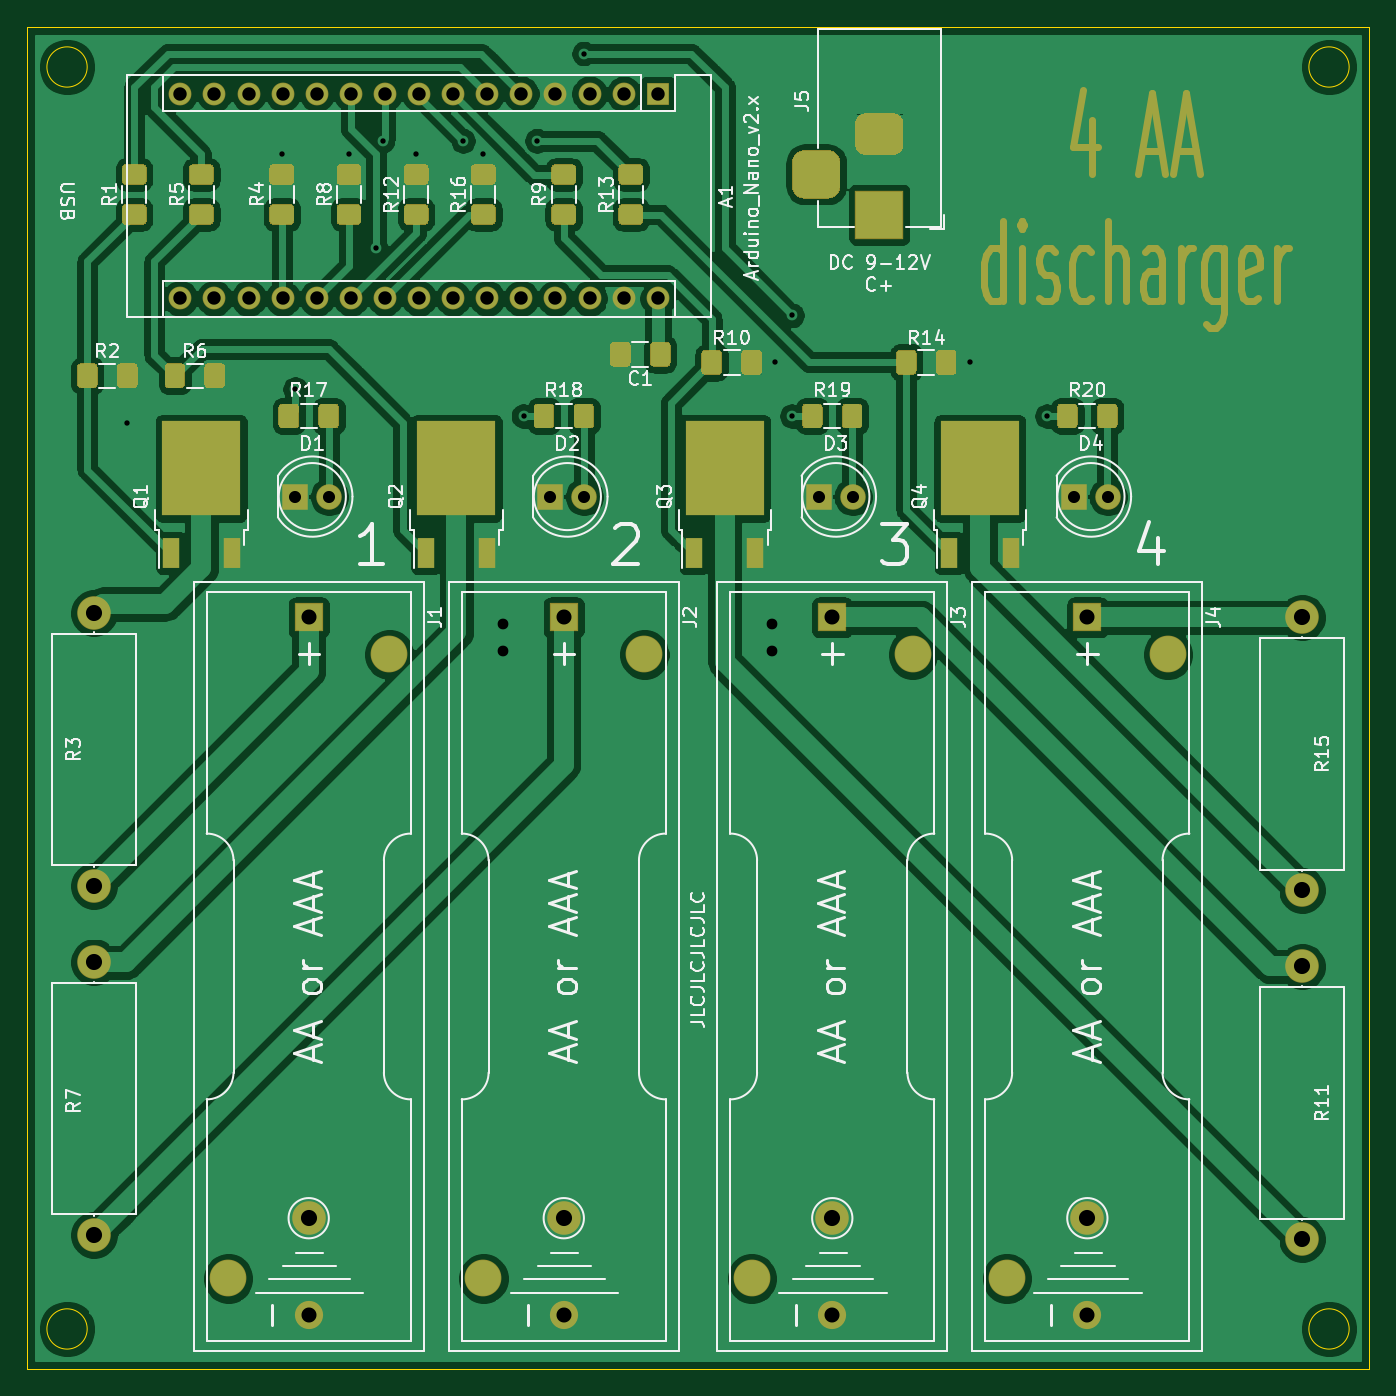
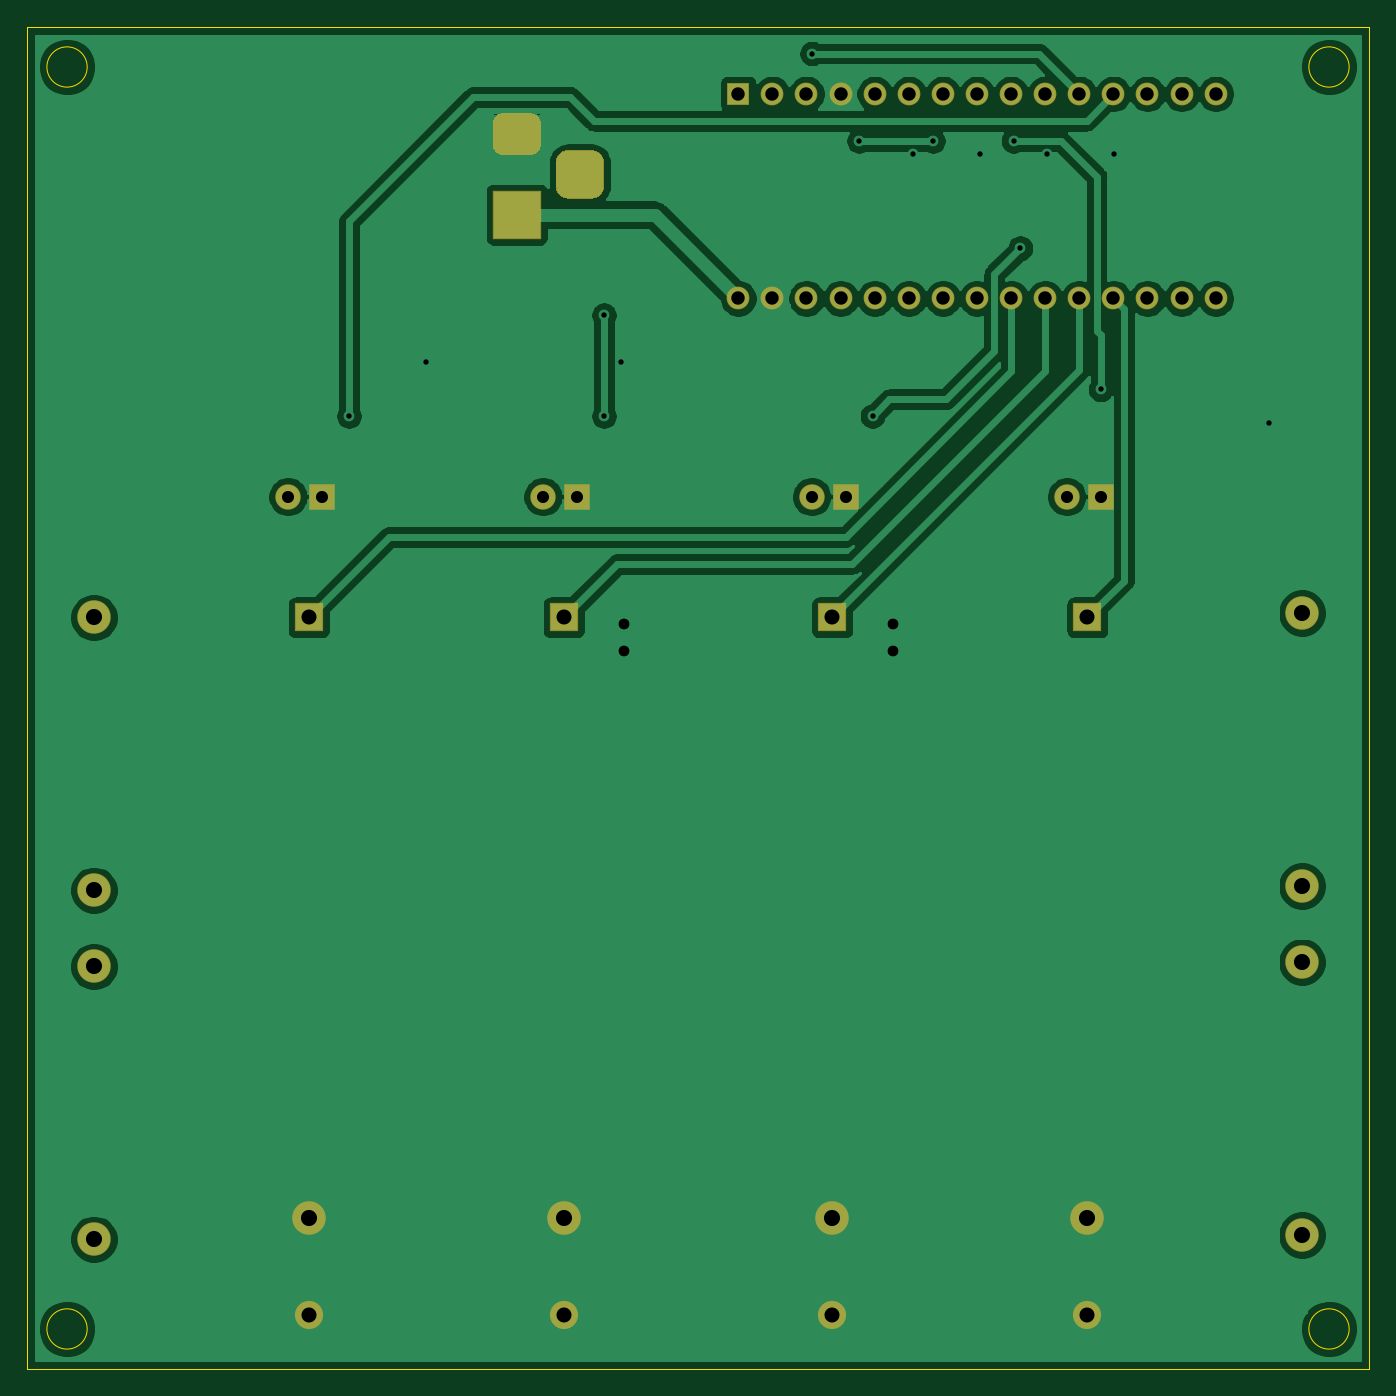
Circuit board: 11 layer files. Board 100.0 x 100.0 mm.
- bottom_copper: AA_discharger-B_Cu.gbr (114066 bytes)
- bottom_mask: AA_discharger-B_Mask.gbr (2991 bytes)
- paste: AA_discharger-B_Paste.gbr (500 bytes)
- bottom_silk: AA_discharger-B_SilkS.gbr (501 bytes)
- outline: AA_discharger-Edge_Cuts.gbr (1040 bytes)
- top_copper: AA_discharger-F_Cu.gbr (237880 bytes)
- top_mask: AA_discharger-F_Mask.gbr (18301 bytes)
- paste: AA_discharger-F_Paste.gbr (12665 bytes)
- top_silk: AA_discharger-F_SilkS.gbr (51799 bytes)
- drill: AA_discharger-NPTH.drl (273 bytes)
- drill: AA_discharger-PTH.drl (1516 bytes)

=== bottom_copper: AA_discharger-B_Cu.gbr (114066 bytes, source omitted) ===
=== bottom_mask: AA_discharger-B_Mask.gbr ===
G04 #@! TF.GenerationSoftware,KiCad,Pcbnew,(5.1.6)-1*
G04 #@! TF.CreationDate,2020-12-31T15:43:45+09:00*
G04 #@! TF.ProjectId,AA_discharger,41415f64-6973-4636-9861-726765722e6b,rev?*
G04 #@! TF.SameCoordinates,Original*
G04 #@! TF.FileFunction,Soldermask,Bot*
G04 #@! TF.FilePolarity,Negative*
%FSLAX46Y46*%
G04 Gerber Fmt 4.6, Leading zero omitted, Abs format (unit mm)*
G04 Created by KiCad (PCBNEW (5.1.6)-1) date 2020-12-31 15:43:45*
%MOMM*%
%LPD*%
G01*
G04 APERTURE LIST*
%ADD10C,2.500000*%
%ADD11R,3.600000X3.600000*%
%ADD12R,2.100000X2.100000*%
%ADD13C,2.100000*%
%ADD14O,2.500000X2.500000*%
%ADD15C,1.900000*%
%ADD16R,1.900000X1.900000*%
%ADD17O,1.700000X1.700000*%
%ADD18R,1.700000X1.700000*%
G04 APERTURE END LIST*
D10*
X129000000Y-138750000D03*
X110000000Y-138750000D03*
X71000000Y-138750000D03*
X90000000Y-138750000D03*
G36*
G01*
X107900000Y-59200000D02*
X109700000Y-59200000D01*
G75*
G02*
X110600000Y-60100000I0J-900000D01*
G01*
X110600000Y-61900000D01*
G75*
G02*
X109700000Y-62800000I-900000J0D01*
G01*
X107900000Y-62800000D01*
G75*
G02*
X107000000Y-61900000I0J900000D01*
G01*
X107000000Y-60100000D01*
G75*
G02*
X107900000Y-59200000I900000J0D01*
G01*
G37*
G36*
G01*
X112475000Y-56450000D02*
X114525000Y-56450000D01*
G75*
G02*
X115300000Y-57225000I0J-775000D01*
G01*
X115300000Y-58775000D01*
G75*
G02*
X114525000Y-59550000I-775000J0D01*
G01*
X112475000Y-59550000D01*
G75*
G02*
X111700000Y-58775000I0J775000D01*
G01*
X111700000Y-57225000D01*
G75*
G02*
X112475000Y-56450000I775000J0D01*
G01*
G37*
D11*
X113500000Y-64000000D03*
D12*
X71000000Y-94000000D03*
D13*
X71000000Y-145990000D03*
D14*
X145000000Y-114320000D03*
D10*
X145000000Y-94000000D03*
D14*
X145000000Y-140320000D03*
D10*
X145000000Y-120000000D03*
D14*
X55000000Y-119680000D03*
D10*
X55000000Y-140000000D03*
D14*
X55000000Y-93680000D03*
D10*
X55000000Y-114000000D03*
D12*
X129000000Y-94000000D03*
D13*
X129000000Y-145990000D03*
D12*
X110000000Y-94000000D03*
D13*
X110000000Y-145990000D03*
D12*
X90000000Y-94000000D03*
D13*
X90000000Y-145990000D03*
D15*
X130540000Y-85000000D03*
D16*
X128000000Y-85000000D03*
D15*
X111540000Y-85000000D03*
D16*
X109000000Y-85000000D03*
D15*
X91540000Y-85000000D03*
D16*
X89000000Y-85000000D03*
D15*
X72540000Y-85000000D03*
D16*
X70000000Y-85000000D03*
D17*
X61440000Y-70240000D03*
X61440000Y-55000000D03*
X97000000Y-70240000D03*
X63980000Y-55000000D03*
X94460000Y-70240000D03*
X66520000Y-55000000D03*
X91920000Y-70240000D03*
X69060000Y-55000000D03*
X89380000Y-70240000D03*
X71600000Y-55000000D03*
X86840000Y-70240000D03*
X74140000Y-55000000D03*
X84300000Y-70240000D03*
X76680000Y-55000000D03*
X81760000Y-70240000D03*
X79220000Y-55000000D03*
X79220000Y-70240000D03*
X81760000Y-55000000D03*
X76680000Y-70240000D03*
X84300000Y-55000000D03*
X74140000Y-70240000D03*
X86840000Y-55000000D03*
X71600000Y-70240000D03*
X89380000Y-55000000D03*
X69060000Y-70240000D03*
X91920000Y-55000000D03*
X66520000Y-70240000D03*
X94460000Y-55000000D03*
X63980000Y-70240000D03*
D18*
X97000000Y-55000000D03*
M02*

=== paste: AA_discharger-B_Paste.gbr ===
G04 #@! TF.GenerationSoftware,KiCad,Pcbnew,(5.1.6)-1*
G04 #@! TF.CreationDate,2020-12-31T15:43:45+09:00*
G04 #@! TF.ProjectId,AA_discharger,41415f64-6973-4636-9861-726765722e6b,rev?*
G04 #@! TF.SameCoordinates,Original*
G04 #@! TF.FileFunction,Paste,Bot*
G04 #@! TF.FilePolarity,Positive*
%FSLAX46Y46*%
G04 Gerber Fmt 4.6, Leading zero omitted, Abs format (unit mm)*
G04 Created by KiCad (PCBNEW (5.1.6)-1) date 2020-12-31 15:43:45*
%MOMM*%
%LPD*%
G01*
G04 APERTURE LIST*
G04 APERTURE END LIST*
M02*

=== bottom_silk: AA_discharger-B_SilkS.gbr ===
G04 #@! TF.GenerationSoftware,KiCad,Pcbnew,(5.1.6)-1*
G04 #@! TF.CreationDate,2020-12-31T15:43:45+09:00*
G04 #@! TF.ProjectId,AA_discharger,41415f64-6973-4636-9861-726765722e6b,rev?*
G04 #@! TF.SameCoordinates,Original*
G04 #@! TF.FileFunction,Legend,Bot*
G04 #@! TF.FilePolarity,Positive*
%FSLAX46Y46*%
G04 Gerber Fmt 4.6, Leading zero omitted, Abs format (unit mm)*
G04 Created by KiCad (PCBNEW (5.1.6)-1) date 2020-12-31 15:43:45*
%MOMM*%
%LPD*%
G01*
G04 APERTURE LIST*
G04 APERTURE END LIST*
M02*

=== outline: AA_discharger-Edge_Cuts.gbr ===
G04 #@! TF.GenerationSoftware,KiCad,Pcbnew,(5.1.6)-1*
G04 #@! TF.CreationDate,2020-12-31T15:43:45+09:00*
G04 #@! TF.ProjectId,AA_discharger,41415f64-6973-4636-9861-726765722e6b,rev?*
G04 #@! TF.SameCoordinates,Original*
G04 #@! TF.FileFunction,Profile,NP*
%FSLAX46Y46*%
G04 Gerber Fmt 4.6, Leading zero omitted, Abs format (unit mm)*
G04 Created by KiCad (PCBNEW (5.1.6)-1) date 2020-12-31 15:43:45*
%MOMM*%
%LPD*%
G01*
G04 APERTURE LIST*
G04 #@! TA.AperFunction,Profile*
%ADD10C,0.050000*%
G04 #@! TD*
G04 APERTURE END LIST*
D10*
X54500000Y-147000000D02*
G75*
G03*
X54500000Y-147000000I-1500000J0D01*
G01*
X54500000Y-53000000D02*
G75*
G03*
X54500000Y-53000000I-1500000J0D01*
G01*
X148500000Y-53000000D02*
G75*
G03*
X148500000Y-53000000I-1500000J0D01*
G01*
X148500000Y-147000000D02*
G75*
G03*
X148500000Y-147000000I-1500000J0D01*
G01*
X150000000Y-50000000D02*
X50000000Y-50000000D01*
X150000000Y-150000000D02*
X150000000Y-50000000D01*
X50000000Y-150000000D02*
X150000000Y-150000000D01*
X50000000Y-50000000D02*
X50000000Y-150000000D01*
M02*

=== top_copper: AA_discharger-F_Cu.gbr (237880 bytes, source omitted) ===
=== top_mask: AA_discharger-F_Mask.gbr (18301 bytes, source omitted) ===
=== paste: AA_discharger-F_Paste.gbr (12665 bytes, source omitted) ===
=== top_silk: AA_discharger-F_SilkS.gbr (51799 bytes, source omitted) ===
=== drill: AA_discharger-NPTH.drl ===
M48
; DRILL file {KiCad (5.1.6)-1} date 12/31/20 15:43:56
; FORMAT={-:-/ absolute / metric / decimal}
; #@! TF.CreationDate,2020-12-31T15:43:56+09:00
; #@! TF.GenerationSoftware,Kicad,Pcbnew,(5.1.6)-1
; #@! TF.FileFunction,NonPlated,1,2,NPTH
FMAT,2
METRIC
%
G90
G05
T0
M30

=== drill: AA_discharger-PTH.drl ===
M48
; DRILL file {KiCad (5.1.6)-1} date 12/31/20 15:43:56
; FORMAT={-:-/ absolute / metric / decimal}
; #@! TF.CreationDate,2020-12-31T15:43:56+09:00
; #@! TF.GenerationSoftware,Kicad,Pcbnew,(5.1.6)-1
; #@! TF.FileFunction,Plated,1,2,PTH
FMAT,2
METRIC
T1C0.400
T2C0.800
T3C0.900
T4C1.000
T5C1.120
T6C1.200
%
G90
G05
T1
X57.5Y-79.5
X69.0Y-59.5
X70.0Y-77.0
X74.0Y-59.5
X76.0Y-66.5
X76.5Y-58.5
X79.0Y-59.5
X82.5Y-58.5
X84.0Y-59.5
X87.0Y-79.0
X88.0Y-58.5
X91.5Y-52.0
X105.75Y-75.0
X107.0Y-71.5
X107.0Y-79.0
X120.25Y-75.0
X126.0Y-79.0
T2
X85.5Y-94.5
X85.5Y-96.5
X105.5Y-94.5
X105.5Y-96.5
T3
X89.0Y-85.0
X91.54Y-85.0
X128.0Y-85.0
X130.54Y-85.0
X70.0Y-85.0
X72.54Y-85.0
X109.0Y-85.0
X111.54Y-85.0
T4
X61.44Y-55.0
X61.44Y-70.24
X63.98Y-55.0
X63.98Y-70.24
X66.52Y-55.0
X66.52Y-70.24
X69.06Y-55.0
X69.06Y-70.24
X71.6Y-55.0
X71.6Y-70.24
X74.14Y-55.0
X74.14Y-70.24
X76.68Y-55.0
X76.68Y-70.24
X79.22Y-55.0
X79.22Y-70.24
X81.76Y-55.0
X81.76Y-70.24
X84.3Y-55.0
X84.3Y-70.24
X86.84Y-55.0
X86.84Y-70.24
X89.38Y-55.0
X89.38Y-70.24
X91.92Y-55.0
X91.92Y-70.24
X94.46Y-55.0
X94.46Y-70.24
X97.0Y-55.0
X97.0Y-70.24
T5
X110.0Y-94.0
X110.0Y-145.99
X129.0Y-94.0
X129.0Y-145.99
X90.0Y-94.0
X90.0Y-145.99
X71.0Y-94.0
X71.0Y-145.99
T6
X55.0Y-119.68
X55.0Y-140.0
X110.0Y-138.75
X145.0Y-120.0
X145.0Y-140.32
X90.0Y-138.75
X145.0Y-94.0
X145.0Y-114.32
X71.0Y-138.75
X129.0Y-138.75
X55.0Y-93.68
X55.0Y-114.0
T4
G00X108.8Y-60.0
M15
G01X108.8Y-62.0
M16
G05
G00X114.5Y-58.0
M15
G01X112.5Y-58.0
M16
G05
G00X114.5Y-64.0
M15
G01X112.5Y-64.0
M16
G05
T0
M30

